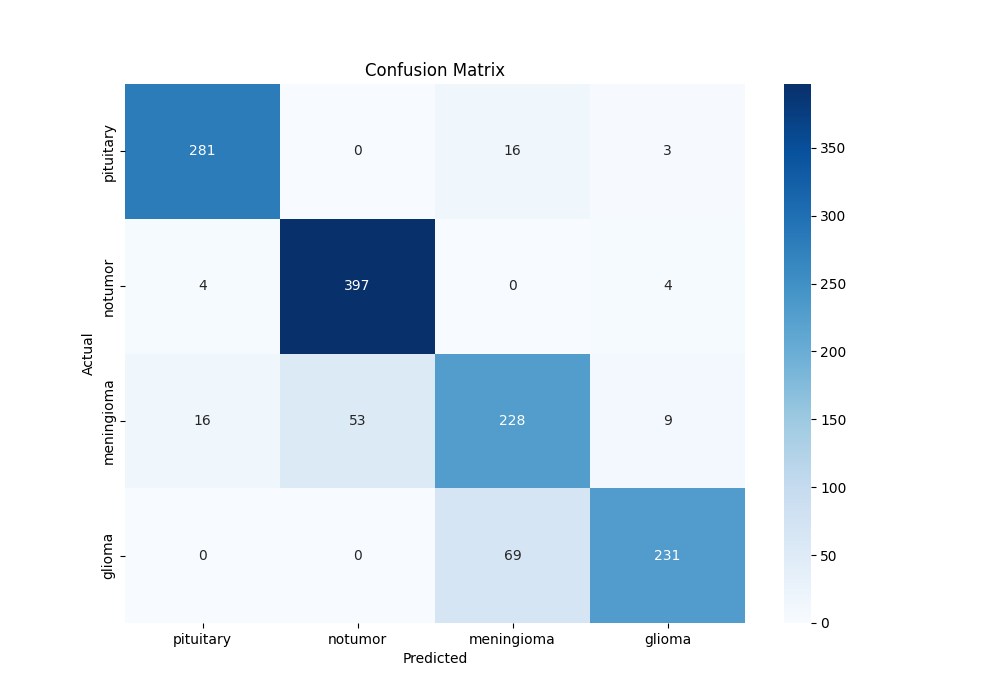

Source data for this figure (header and first rows):
, pituitary, notumor, meningioma, glioma
pituitary, 281, 0, 16, 3
notumor, 4, 397, 0, 4
meningioma, 16, 53, 228, 9
glioma, 0, 0, 69, 231
